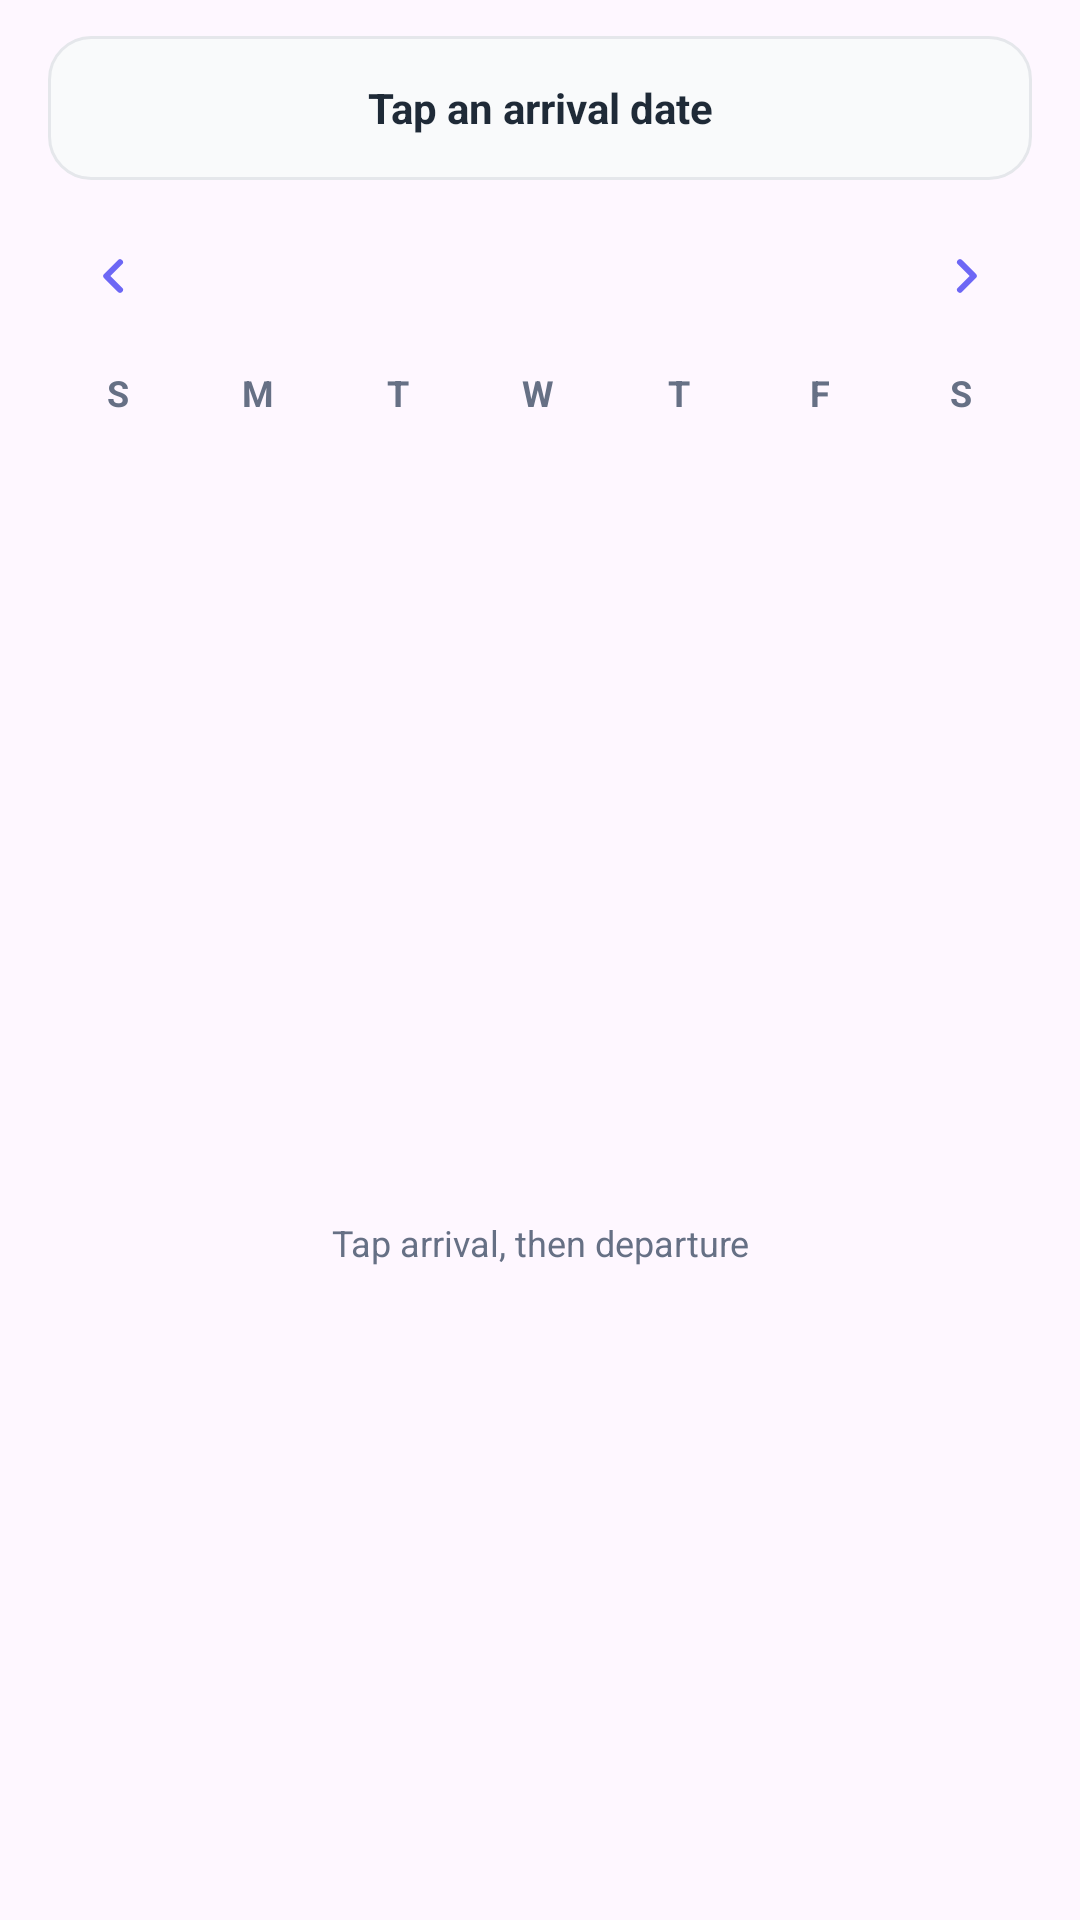

Produce the Android XML layout that renders to this screen, including the resource entries it uses.
<!-- AndroidManifest.xml: application theme Theme.P2PRoomBooking -->
<!-- res/layout/dialog_compact_date_range.xml -->
<?xml version="1.0" encoding="utf-8"?>
<LinearLayout xmlns:android="http://schemas.android.com/apk/res/android"
    xmlns:app="http://schemas.android.com/apk/res-auto"
    android:layout_width="match_parent"
    android:layout_height="wrap_content"
    android:orientation="vertical"
    android:paddingStart="@dimen/space_16"
    android:paddingTop="@dimen/space_12"
    android:paddingEnd="@dimen/space_16"
    android:paddingBottom="@dimen/space_8">

    <TextView
        android:id="@+id/tvRangeSelection"
        android:layout_width="match_parent"
        android:layout_height="wrap_content"
        android:background="@drawable/bg_filter_input"
        android:gravity="center"
        android:minHeight="@dimen/space_48"
        android:padding="@dimen/space_8"
        android:text="Tap an arrival date"
        android:textColor="@color/text_primary"
        android:textSize="@dimen/text_14"
        android:textStyle="bold" />

    <LinearLayout
        android:layout_width="match_parent"
        android:layout_height="@dimen/space_48"
        android:layout_marginTop="@dimen/space_8"
        android:gravity="center_vertical"
        android:orientation="horizontal">

        <ImageButton
            android:id="@+id/btnPreviousCalendarMonth"
            android:layout_width="@dimen/space_44"
            android:layout_height="@dimen/space_44"
            android:background="?attr/selectableItemBackgroundBorderless"
            android:contentDescription="Previous month"
            android:padding="@dimen/space_12"
            android:rotation="180"
            android:src="@drawable/ic_arrow_right"
            app:tint="@color/primary" />

        <TextView
            android:id="@+id/tvCalendarMonth"
            android:layout_width="0dp"
            android:layout_height="wrap_content"
            android:layout_weight="1"
            android:gravity="center"
            android:textColor="@color/text_primary"
            android:textSize="@dimen/text_17"
            android:textStyle="bold" />

        <ImageButton
            android:id="@+id/btnNextCalendarMonth"
            android:layout_width="@dimen/space_44"
            android:layout_height="@dimen/space_44"
            android:background="?attr/selectableItemBackgroundBorderless"
            android:contentDescription="Next month"
            android:padding="@dimen/space_12"
            android:src="@drawable/ic_arrow_right"
            app:tint="@color/primary" />
    </LinearLayout>

    <LinearLayout
        android:layout_width="match_parent"
        android:layout_height="@dimen/space_30"
        android:orientation="horizontal">

        <TextView style="@style/CompactCalendarWeekday" android:text="S" />
        <TextView style="@style/CompactCalendarWeekday" android:text="M" />
        <TextView style="@style/CompactCalendarWeekday" android:text="T" />
        <TextView style="@style/CompactCalendarWeekday" android:text="W" />
        <TextView style="@style/CompactCalendarWeekday" android:text="T" />
        <TextView style="@style/CompactCalendarWeekday" android:text="F" />
        <TextView style="@style/CompactCalendarWeekday" android:text="S" />
    </LinearLayout>

    <androidx.recyclerview.widget.RecyclerView
        android:id="@+id/rvCompactCalendar"
        android:layout_width="match_parent"
        android:layout_height="@dimen/space_260"
        android:overScrollMode="never" />

    <TextView
        android:layout_width="match_parent"
        android:layout_height="wrap_content"
        android:gravity="center"
        android:text="Tap arrival, then departure"
        android:textColor="@color/text_secondary"
        android:textSize="@dimen/text_12" />

</LinearLayout>
<!-- resources referenced by this layout -->
<resources>
  <color name="primary">#6D67F5</color>
  <color name="text_primary">#1F2A37</color>
  <color name="text_secondary">#667085</color>
  <dimen name="space_12">12dp</dimen>
  <dimen name="space_16">16dp</dimen>
  <dimen name="space_260">260dp</dimen>
  <dimen name="space_30">30dp</dimen>
  <dimen name="space_44">44dp</dimen>
  <dimen name="space_48">48dp</dimen>
  <dimen name="space_8">8dp</dimen>
  <dimen name="text_12">12sp</dimen>
  <dimen name="text_14">14sp</dimen>
  <dimen name="text_17">17sp</dimen>
  <!-- drawable bg_filter_input (drawable) -->
  <?xml version="1.0" encoding="utf-8"?>
  <shape xmlns:android="http://schemas.android.com/apk/res/android">
      <solid android:color="#F9FAFB" />
      <stroke
          android:width="1dp"
          android:color="#E5E7EB" />
      <corners android:radius="14dp" />
  </shape>
  <!-- drawable ic_arrow_right (drawable) -->
  <?xml version="1.0" encoding="utf-8"?>
  <vector xmlns:android="http://schemas.android.com/apk/res/android"
      android:width="24dp"
      android:height="24dp"
      android:viewportWidth="24"
      android:viewportHeight="24">
      <path
          android:fillColor="@color/primary"
          android:pathData="M9.29,6.71a1,1 0,0 0,0 1.41L13.17,12l-3.88,3.88a1,1 0,1 0,1.42 1.41l4.58,-4.58a1,1 0,0 0,0 -1.42l-4.58,-4.58a1,1 0,0 0,-1.42 0z" />
  </vector>
  <style name="CompactCalendarWeekday">
          <item name="android:layout_width">0dp</item>
          <item name="android:layout_height">match_parent</item>
          <item name="android:layout_weight">1</item>
          <item name="android:gravity">center</item>
          <item name="android:textColor">@color/text_secondary</item>
          <item name="android:textSize">@dimen/text_12</item>
          <item name="android:textStyle">bold</item>
      </style>
  <style name="Theme.P2PRoomBooking" parent="Base.Theme.P2PRoomBooking" />
  <style name="Base.Theme.P2PRoomBooking" parent="Theme.Material3.DayNight.NoActionBar">
          
          
      </style>
</resources>
